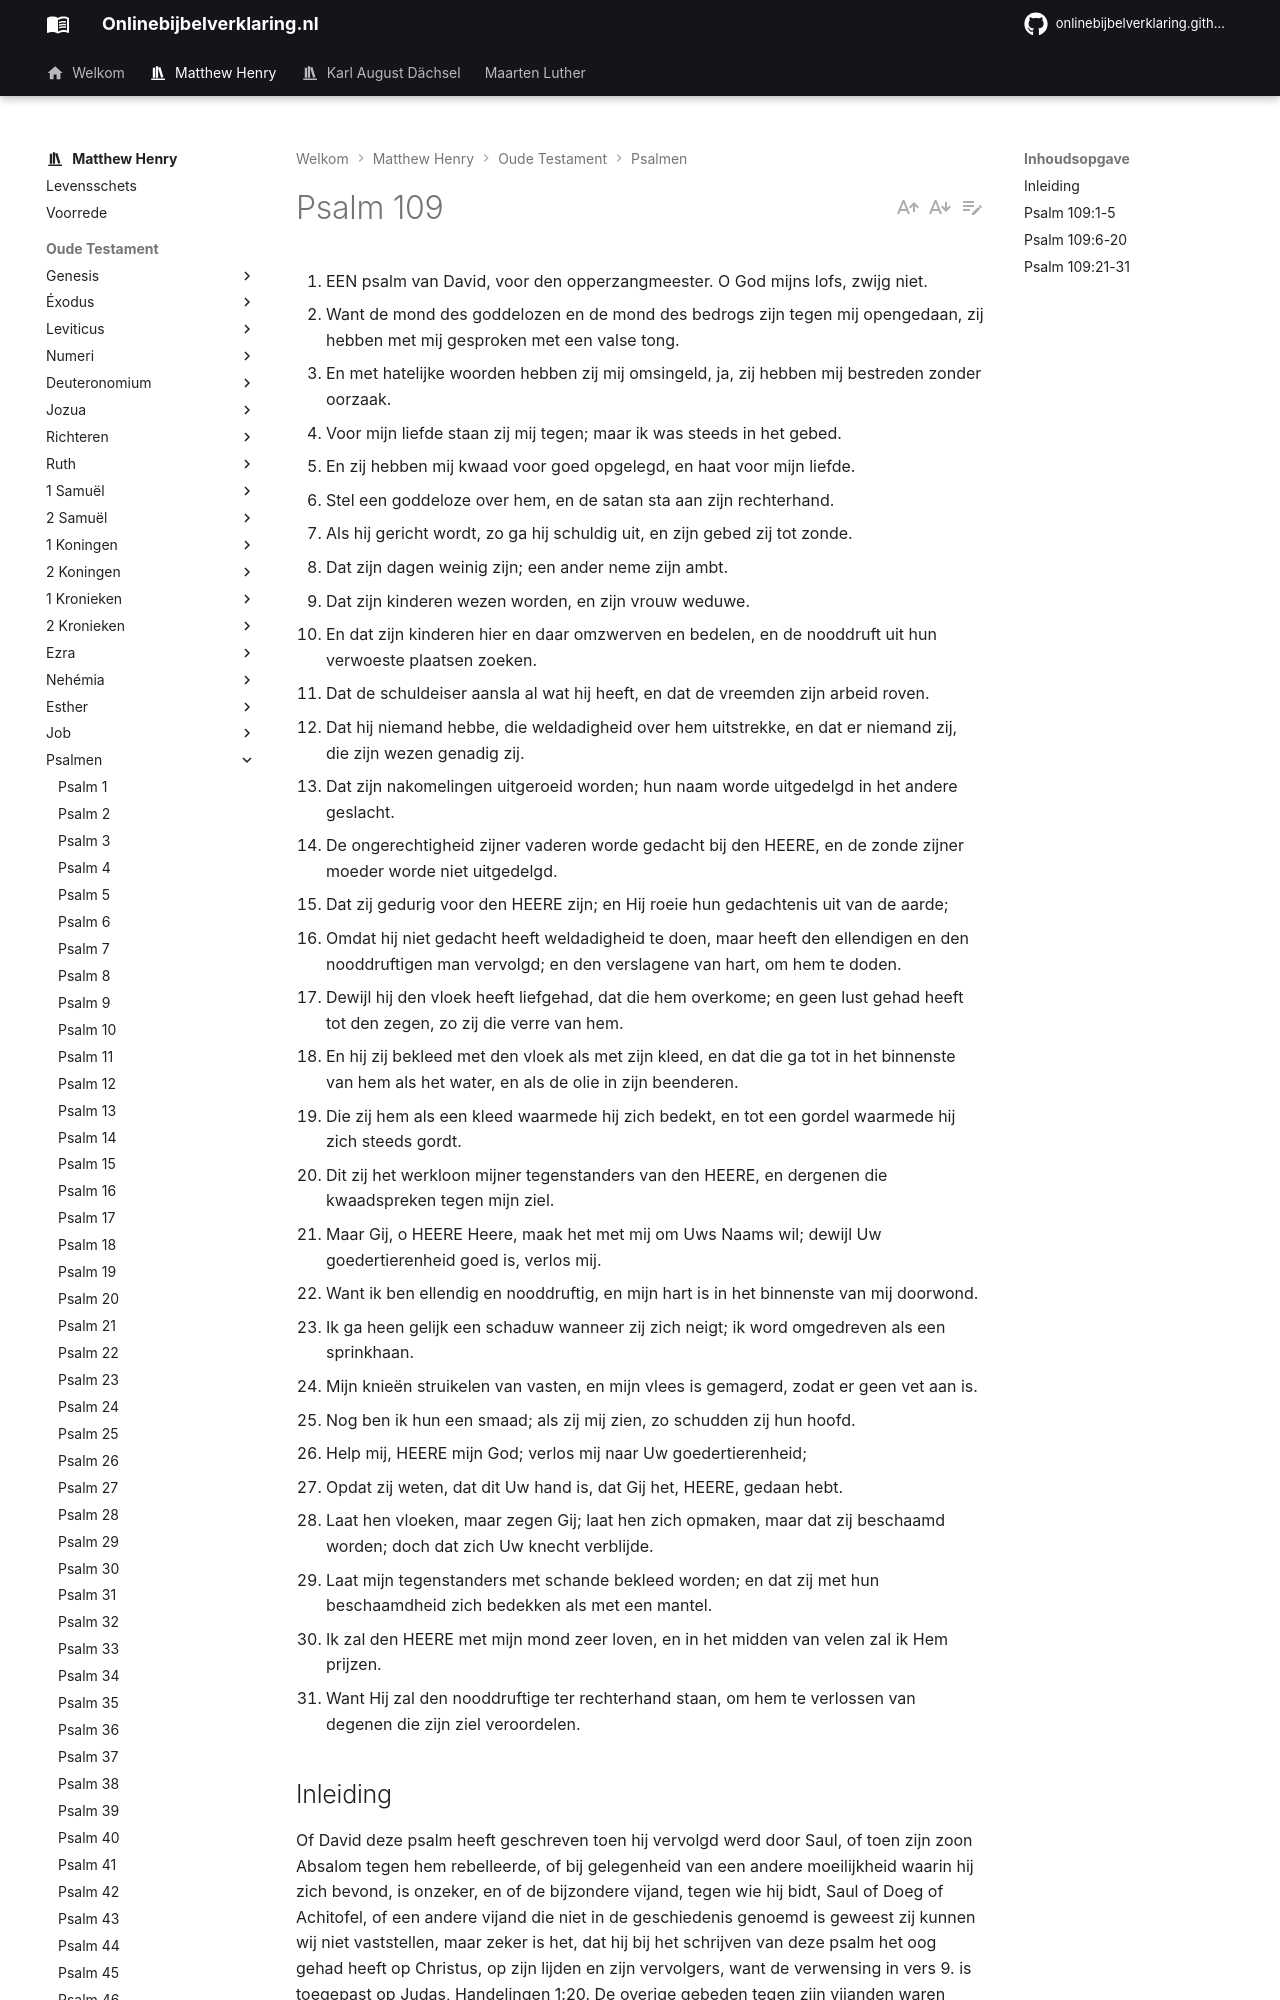

repository: onlinebijbelverklaring/onlinebijbelverklaring.github.io · page: matthewhenry/Psalmen/Psalm109/index.html · generator: mkdocs

1. EEN psalm van David, voor den opperzangmeester. O God mijns lofs, zwijg niet.
2. Want de mond des goddelozen en de mond des bedrogs zijn tegen mij opengedaan, zij hebben met mij gesproken met een valse tong.
3. En met hatelijke woorden hebben zij mij omsingeld, ja, zij hebben mij bestreden zonder oorzaak.
4. Voor mijn liefde staan zij mij tegen; maar ik was steeds in het gebed.
5. En zij hebben mij kwaad voor goed opgelegd, en haat voor mijn liefde.
6. Stel een goddeloze over hem, en de satan sta aan zijn rechterhand.
7. Als hij gericht wordt, zo ga hij schuldig uit, en zijn gebed zij tot zonde.
8. Dat zijn dagen weinig zijn; een ander neme zijn ambt.
9. Dat zijn kinderen wezen worden, en zijn vrouw weduwe.
10. En dat zijn kinderen hier en daar omzwerven en bedelen, en de nooddruft uit hun verwoeste plaatsen zoeken.
11. Dat de schuldeiser aansla al wat hij heeft, en dat de vreemden zijn arbeid roven.
12. Dat hij niemand hebbe, die weldadigheid over hem uitstrekke, en dat er niemand zij, die zijn wezen genadig zij.
13. Dat zijn nakomelingen uitgeroeid worden; hun naam worde uitgedelgd in het andere geslacht.
14. De ongerechtigheid zijner vaderen worde gedacht bij den HEERE, en de zonde zijner moeder worde niet uitgedelgd.
15. Dat zij gedurig voor den HEERE zijn; en Hij roeie hun gedachtenis uit van de aarde;
16. Omdat hij niet gedacht heeft weldadigheid te doen, maar heeft den ellendigen en den nooddruftigen man vervolgd; en den verslagene van hart, om hem te doden.
17. Dewijl hij den vloek heeft liefgehad, dat die hem overkome; en geen lust gehad heeft tot den zegen, zo zij die verre van hem.
18. En hij zij bekleed met den vloek als met zijn kleed, en dat die ga tot in het binnenste van hem als het water, en als de olie in zijn beenderen.
19. Die zij hem als een kleed waarmede hij zich bedekt, en tot een gordel waarmede hij zich steeds gordt.
20. Dit zij het werkloon mijner tegenstanders van den HEERE, en dergenen die kwaadspreken tegen mijn ziel.
21. Maar Gij, o HEERE Heere, maak het met mij om Uws Naams wil; dewijl Uw goedertierenheid goed is, verlos mij.
22. Want ik ben ellendig en nooddruftig, en mijn hart is in het binnenste van mij doorwond.
23. Ik ga heen gelijk een schaduw wanneer zij zich neigt; ik word omgedreven als een sprinkhaan.
24. Mijn knieën struikelen van vasten, en mijn vlees is gemagerd, zodat er geen vet aan is.
25. Nog ben ik hun een smaad; als zij mij zien, zo schudden zij hun hoofd.
26. Help mij, HEERE mijn God; verlos mij naar Uw goedertierenheid;
27. Opdat zij weten, dat dit Uw hand is, dat Gij het, HEERE, gedaan hebt.
28. Laat hen vloeken, maar zegen Gij; laat hen zich opmaken, maar dat zij beschaamd worden; doch dat zich Uw knecht verblijde.
29. Laat mijn tegenstanders met schande bekleed worden; en dat zij met hun beschaamdheid zich bedekken als met een mantel.
30. Ik zal den HEERE met mijn mond zeer loven, en in het midden van velen zal ik Hem prijzen.
31. Want Hij zal den nooddruftige ter rechterhand staan, om hem te verlossen van degenen die zijn ziel veroordelen.

## Inleiding

Of David deze psalm heeft geschreven toen hij vervolgd werd door Saul, of toen zijn zoon Absalom tegen hem rebelleerde, of bij gelegenheid van een andere moeilijkheid waarin hij zich bevond, is onzeker, en of de bijzondere vijand, tegen wie hij bidt, Saul of Doeg of Achitofel, of een andere vijand die niet in de geschiedenis genoemd is geweest zij kunnen wij niet vaststellen, maar zeker is het, dat hij bij het schrijven van deze psalm het oog gehad heeft op Christus, op zijn lijden en zijn vervolgers, want de verwensing in vers 9. is toegepast op Judas, Handelingen 1:20. De overige gebeden tegen zijn vijanden waren geen uitdrukkingen van hartstocht, maar ingevingen van de Geest van de profetie.

I. Hij brengt een klacht in bij het hof des hemels over de boosheid en lage ondankbaarheid van zijn vijanden en hij doet een beroep op de rechtvaardige God, vers 1-5.  
II. Hij bidt tegen zijn vijanden en wenst hun ondergang vers 6-20.  
III. Hij bidt voor zichzelf dat God hem zal helpen en ondersteunen in zijn droeve toestand, vers 21- 39.  
IV. Hij besluit met een vreugdevolle verwachting, dat God voor hem zal verschijnen, vers 30, 32.  
In het zingen van deze psalm moeten wij ons troosten met het gelovig vooruitzicht op de stellige verwoesting van al de vijanden van Christus en zijn kerk, en de zekere verlossing van allen die op God vertrouwen, en zich dicht bij Hem houden.
